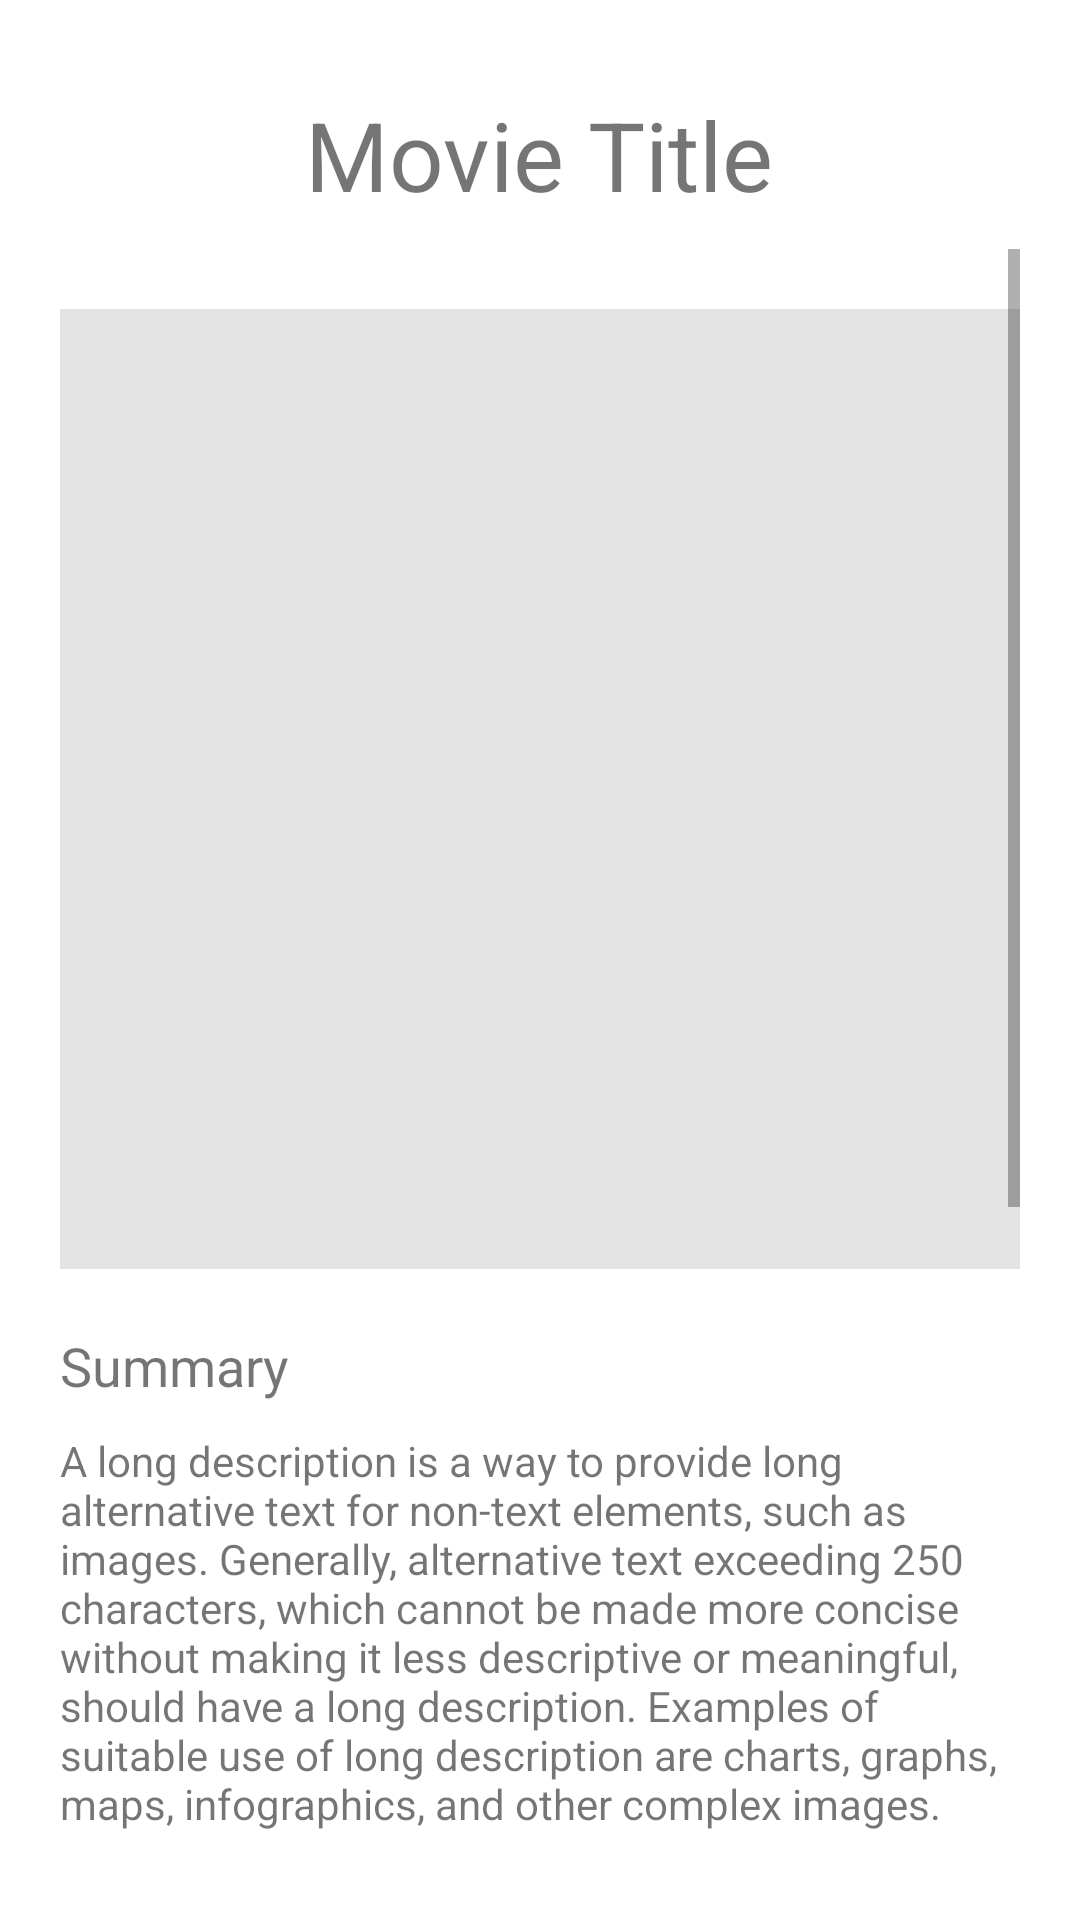

The Android layout XML behind this screen, and the referenced resources:
<!-- AndroidManifest.xml: application theme Theme.MovieApp -->
<!-- res/layout/fragment_movie.xml -->
<?xml version="1.0" encoding="utf-8"?>
<androidx.constraintlayout.widget.ConstraintLayout xmlns:android="http://schemas.android.com/apk/res/android"
    xmlns:app="http://schemas.android.com/apk/res-auto"
    xmlns:tools="http://schemas.android.com/tools"
    android:layout_width="match_parent"
    android:layout_height="match_parent"
    tools:context=".screens.movie.MovieFragment">

    <LinearLayout
        android:layout_width="match_parent"
        android:layout_height="match_parent"
        android:orientation="vertical"
        android:gravity="center_horizontal"
        android:padding="20dp"
        app:layout_constraintBottom_toBottomOf="parent"
        app:layout_constraintEnd_toEndOf="parent"
        app:layout_constraintStart_toStartOf="parent"
        app:layout_constraintTop_toTopOf="parent">

        <TextView
            android:id="@+id/movie_title"
            android:layout_width="wrap_content"
            android:layout_height="wrap_content"
            android:layout_marginVertical="10dp"
            android:textSize="32sp"
            android:text="@string/movie_title" />


        <ScrollView
            android:layout_width="match_parent"
            android:layout_height="match_parent">

            <LinearLayout
                android:layout_width="match_parent"
                android:layout_height="wrap_content"
                android:orientation="vertical">

                <ImageView
                    android:layout_width = "320dp"
                    android:layout_height = "320dp"
                    android:layout_marginVertical = "20dp"
                    android:layout_gravity = "center_horizontal"
                    android:background="@color/img_background"
                    />

                <TextView
                    android:layout_width="wrap_content"
                    android:layout_height="wrap_content"
                    android:layout_marginBottom="10dp"
                    android:textSize="18sp"
                    android:text="@string/movie_summary"/>

                <TextView
                    android:id="@+id/movie_description_text_view"
                    android:layout_width="wrap_content"
                    android:layout_height="wrap_content"
                    android:text="@string/sample_description"/>

            </LinearLayout>

        </ScrollView>
    </LinearLayout>
</androidx.constraintlayout.widget.ConstraintLayout>
<!-- resources referenced by this layout -->
<resources>
  <color name="img_background">#e3e3e3</color>
  <string name="movie_summary">Summary</string>
  <string name="movie_title">Movie Title</string>
  <string name="sample_description">A long description is a way to provide long alternative text
          for non-text elements, such as images. Generally, alternative text exceeding 250 characters,
          which cannot be made more concise without making it less descriptive or meaningful, should
          have a long description. Examples of suitable use of long description are charts, graphs,
          maps, infographics, and other complex images.\n\nLike alternative text, long description
          should be descriptive and meaningful. It should also include all text that is incorporated
          into the image. A long description should provide visually-impaired users with as much
          information as sighted users would understand from the image.\n\nA long description is a
          way to provide long alternative text
          for non-text elements, such as images. Generally, alternative text exceeding 250 characters,
          which cannot be made more concise without making it less descriptive or meaningful, should
          have a long description. Examples of suitable use of long description are charts, graphs,
          maps, infographics, and other complex images.\n\nLike alternative text, long description
          should be descriptive and meaningful. It should also include all text that is incorporated
          into the image. A long description should provide visually-impaired users with as much
          information as sighted users would understand from the image.</string>
  <style name="Theme.MovieApp" parent="Theme.MaterialComponents.DayNight.DarkActionBar">
  
      </style>
</resources>
